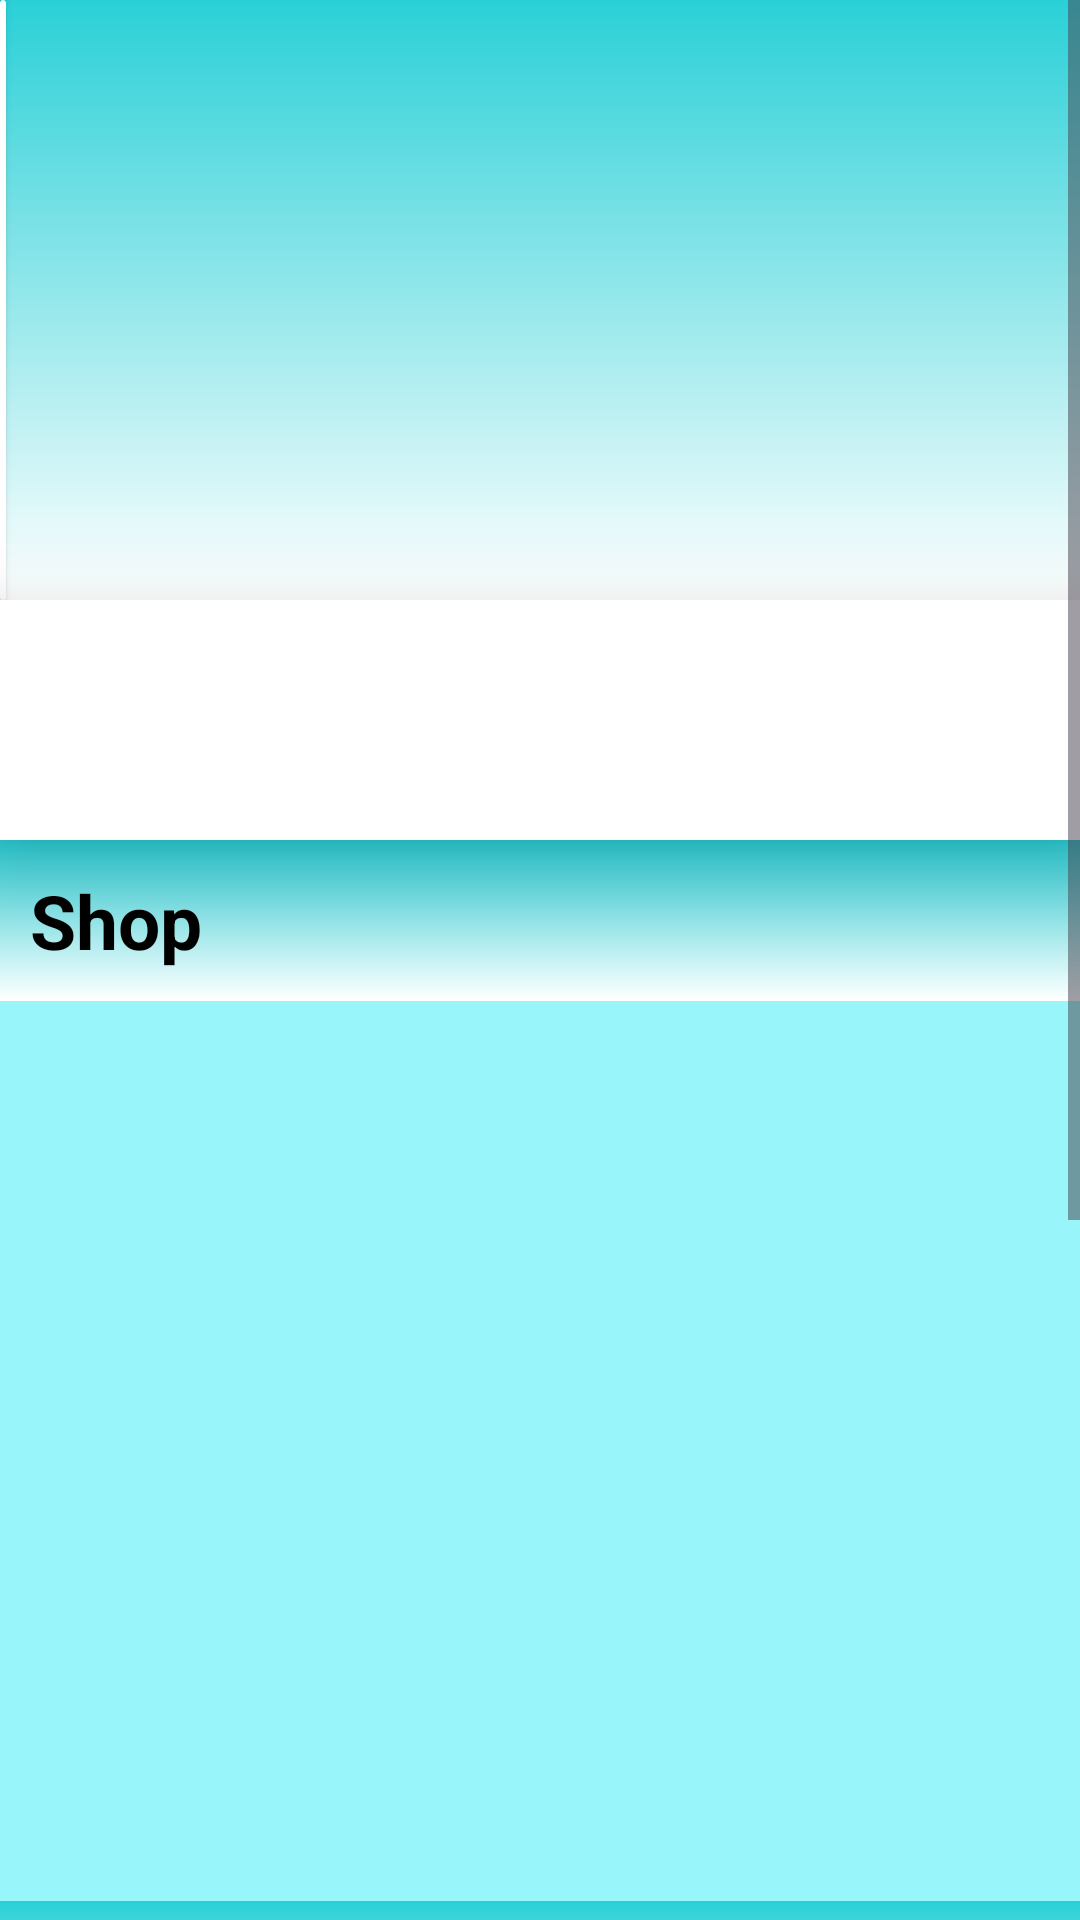

The Android layout XML behind this screen, and the referenced resources:
<!-- AndroidManifest.xml: application theme Base.Theme.Amazon_prototype2 -->
<!-- res/layout/home_fragment_layout.xml -->
<?xml version="1.0" encoding="utf-8"?>
<LinearLayout xmlns:android="http://schemas.android.com/apk/res/android"
    xmlns:tools="http://schemas.android.com/tools"
    android:layout_width="match_parent"
    android:layout_height="match_parent"
    xmlns:app="http://schemas.android.com/apk/res-auto"
    android:backgroundTint="#2AD0D7"
    android:orientation="vertical"
    tools:context=".fragments.HomeFragment">
    <ScrollView
        android:layout_width="match_parent"
        android:layout_height="0dp"
        android:layout_weight="1"
        android:fillViewport="true">
        <LinearLayout
            android:layout_width="match_parent"
            android:layout_height="match_parent"
            android:orientation="vertical">
            <LinearLayout
                android:layout_width="match_parent"
                android:layout_height="wrap_content"
                android:background="@drawable/viewpager_background">
            <androidx.cardview.widget.CardView
                android:layout_width="wrap_content"
                android:layout_height="200dp">

    <androidx.viewpager2.widget.ViewPager2
        android:id="@+id/viewpagerid"
        android:layout_width="match_parent"
        android:layout_height="200dp"
        android:elevation="8dp"
        android:padding="1dp" />
            </androidx.cardview.widget.CardView>
            </LinearLayout>

    <androidx.recyclerview.widget.RecyclerView
        android:id="@+id/recyclerview1"
        android:elevation="20dp"
        android:background="@color/white"
        android:layout_width="match_parent"
        android:layout_height="80dp" />

    <TextView
        android:layout_width="match_parent"
        android:layout_height="wrap_content"
        android:padding="10dp"
        android:background="@drawable/viewpager_background"
        android:text="Shop"
        android:textColor="@color/black"
        android:textColorHighlight="@color/material_dynamic_primary50"
        android:textSize="25dp"
        android:textStyle="bold" />

    <androidx.recyclerview.widget.RecyclerView
        android:id="@+id/recyclerview2"
        android:layout_width="match_parent"
        android:layout_height="300dp" />

            <TextView
                android:layout_width="match_parent"
                android:layout_height="wrap_content"
                android:background="@drawable/viewpager_background"
                android:padding="20dp"
                android:text="Limited Offers"
                android:textSize="25dp"
                android:textColor="@color/black"
                android:textStyle="bold" />

            <androidx.recyclerview.widget.RecyclerView
                android:id="@+id/recyclerview3"
                android:layout_width="match_parent"
                android:layout_height="300dp"
                android:elevation="20dp"/>
        </LinearLayout>
    </ScrollView>

</LinearLayout>
<!-- resources referenced by this layout -->
<resources>
  <color name="black">#FF000000</color>
  <color name="white">#FFFFFFFF</color>
  <!-- drawable viewpager_background (drawable) -->
  <?xml version="1.0" encoding="utf-8"?>
  <shape xmlns:android="http://schemas.android.com/apk/res/android"
      android:shape="rectangle">
      <gradient android:startColor="@color/blue"
          android:angle="-90"
          android:endColor="@color/white"/>
  
  </shape>
  <style name="Base.Theme.Amazon_prototype2" parent="Theme.Material3.DayNight.NoActionBar">
          
          
          <item name="colorPrimary">#2AD0D7</item>
          <item name="colorOnPrimary">#FFFFFF</item>
          <item name="colorPrimaryContainer">#22B1B7</item>
  
          
          <item name="colorSecondary">#2AD0D7</item>
          <item name="colorOnSecondary">#FFFFFF</item>
          <item name="colorSecondaryContainer">#22B1B7</item>
  
          
          <item name="android:colorBackground">#98F5F9</item>
          <item name="colorSurface">#98F5F9</item>
  
          
          <item name="android:statusBarColor">#22B1B7</item>
          <item name="android:navigationBarColor">#22B1B7</item>
      </style>
  <color name="blue">#2AD0D7</color>
</resources>
